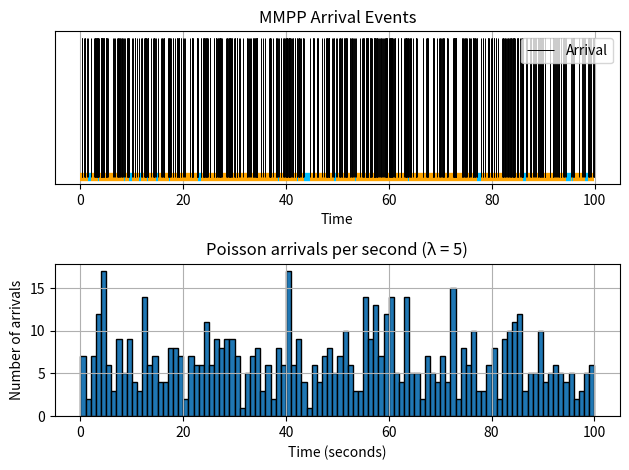

Reproduce this figure in Python.
import numpy as np
import matplotlib.pyplot as plt

T = 100
np.random.seed(0)
# State 0 (yellow): normal; State 1 (blue): spike
state_rates = [1, 10]
Q = np.array([[-5, 5],
              [3, -3]])  # Q[i, i] = -∑Q[i, j] total rate out of state i

t = 0.0
state = 0
event_times = []
state_trace = []

def next_state(current, Q):
    rates = Q[current, :].copy()
    rates[current] = 0  # P(self-loop) = 0
    probs = rates / -Q[current, current]
    return np.random.choice([0, 1], p=probs)

while t < T:
    # time the system stays in state i
    state_duration = np.random.exponential(scale=1 / -Q[state, state])
    t_end = t + state_duration
    
    # in current state, generate poisson arrivals
    lam = state_rates[state]
    t_event = t
    while True:
        t_event += np.random.exponential(scale=1 / lam)
        if t_event > t_end or t_event > T:
            break
        event_times.append(t_event)
        state_trace.append(state)

    # calculate the next state
    if t_end > T:
        break
    state = next_state(state, Q)
    t = t_end

plt.subplot(2, 1, 1)
current_time = 0
ax = plt.gca()
for state, event_time in zip(state_trace, event_times):
    color = 'orange' if state == 1 else 'deepskyblue'
    ax.hlines(y=0, xmin=current_time, xmax=event_time, colors=color, linewidth=6)
    current_time = event_time
plt.vlines(event_times, ymin=0, ymax=1, colors='black', label='Arrival', linewidth=0.7)
# plt.plot(event_times)
plt.xlabel('Time')
plt.title('MMPP Arrival Events')
plt.yticks([]) 
plt.legend()
plt.grid(True)
plt.tight_layout()


bin_edges = np.arange(0, T+1, 1)  # 每秒一个区间
counts, _ = np.histogram(event_times, bins=bin_edges)

plt.subplot(2, 1, 2)
plt.bar(bin_edges[:-1], counts, width=1.0, align='edge', edgecolor='black')
plt.xlabel("Time (seconds)")
plt.ylabel("Number of arrivals")
plt.title("Poisson arrivals per second (λ = 5)")
plt.grid(True)
plt.tight_layout()
plt.show()